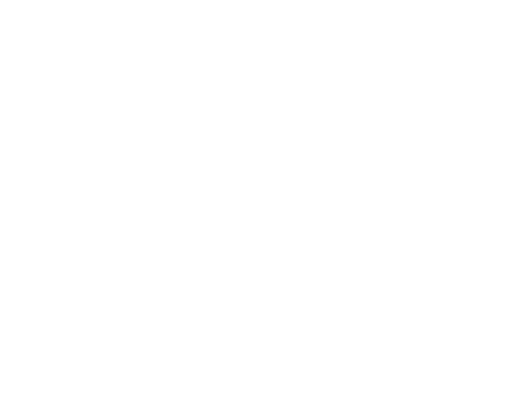
t = 0.00 s
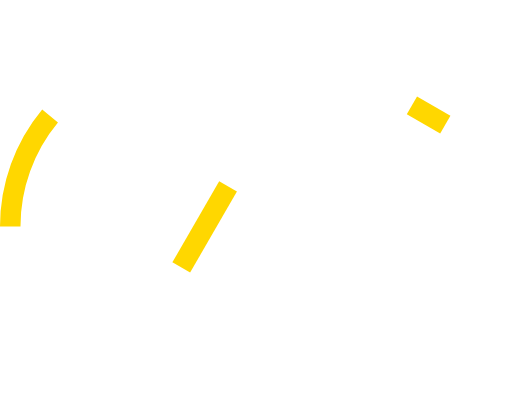
t = 0.47 s
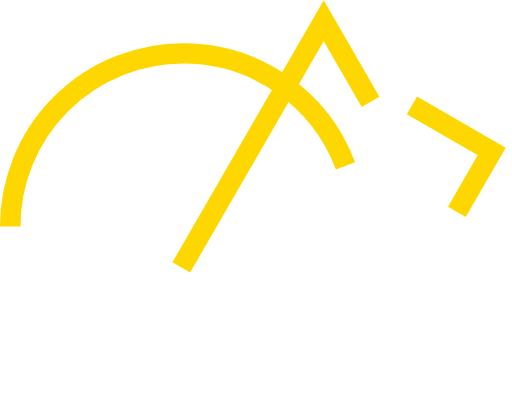
t = 0.94 s
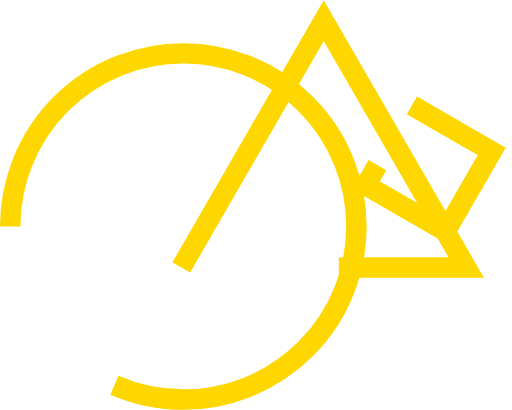
t = 1.40 s
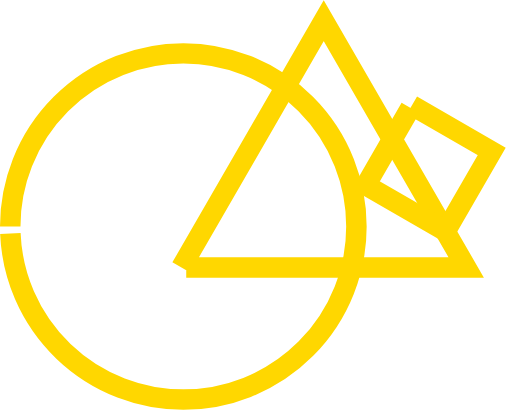
t = 1.87 s
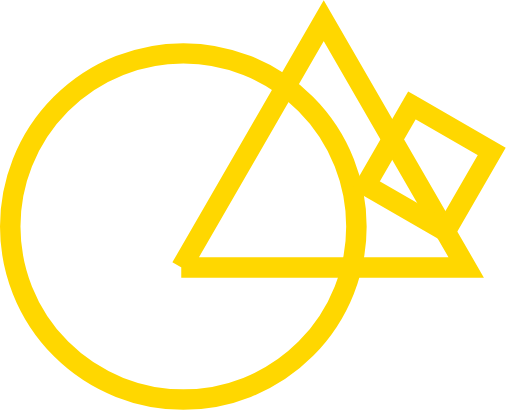
t = 2.00 s

The animated SVG that drew these frames (rendered in a browser with its animation timeline set to each time). Animation: 2 CSS @keyframes rules; one cycle of 2.00 s.

<svg width="150" height="120" viewBox="0 0 150 120" fill="none" xmlns="http://www.w3.org/2000/svg" style="">
<path stroke="#FFD700" stroke-width="6" d="M3,66.2904A50.7097,50.7097 0,1,1 104.4194,66.2904A50.7097,50.7097 0,1,1 3,66.2904" class="pGScpYWI_0"></path>
<path d="M53.1019 78.2903L94.8387 6L136.576 78.2903H53.1019Z" stroke="#FFD700" stroke-width="6" class="pGScpYWI_1"></path>
<path width="26.9945" height="26.9945" transform="rotate(30 120.68 30.8117)" stroke="#FFD700" stroke-width="6" d="M120.68 30.8117 L147.6745 30.8117 L147.6745 57.8062 L120.68 57.8062 Z" class="pGScpYWI_2"></path>
<style data-made-with="vivus-instant">.pGScpYWI_0{stroke-dasharray:319 321;stroke-dashoffset:320;animation:pGScpYWI_draw 2000ms ease-in-out 0ms forwards;}.pGScpYWI_1{stroke-dasharray:251 253;stroke-dashoffset:252;animation:pGScpYWI_draw 2000ms ease-in-out 0ms forwards;}.pGScpYWI_2{stroke-dasharray:108 110;stroke-dashoffset:109;animation:pGScpYWI_draw 2000ms ease-in-out 0ms forwards;}@keyframes pGScpYWI_draw{100%{stroke-dashoffset:0;}}@keyframes pGScpYWI_fade{0%{stroke-opacity:1;}93.54838709677419%{stroke-opacity:1;}100%{stroke-opacity:0;}}</style></svg>
